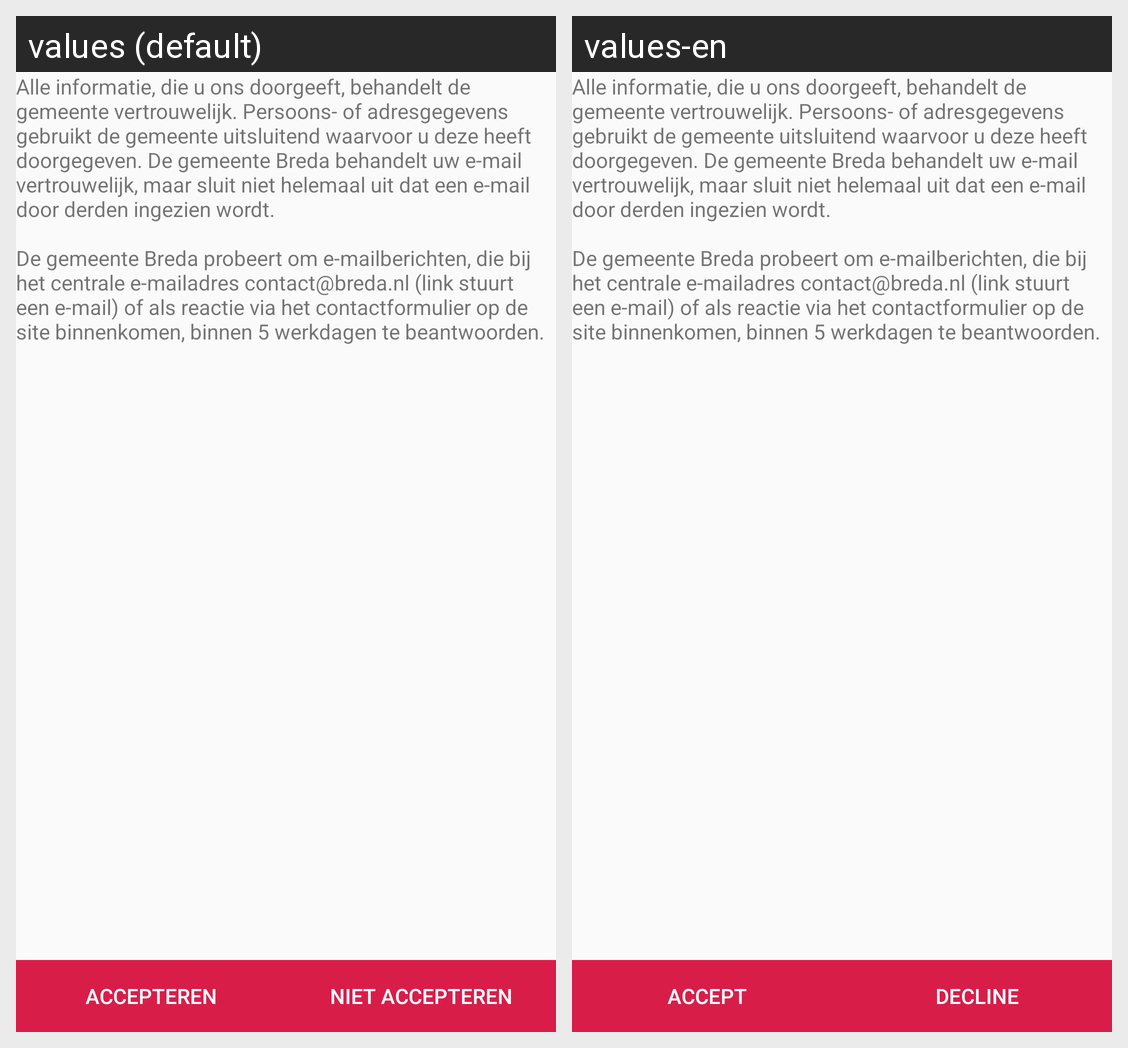

This grid shows one Android layout under two languages. Give, for every string resource on the screen, its name, the default text and each shown locale's text.
Android screen res/layout/activity_terms_and_conditions.xml rendered under 2 locales, left to right: values (default), values-en. Device: Nexus 5 (rendered at 1080×1920; each locale shown at half size, 540×960, under a caption strip naming it); theme AppTheme.
Strings drawn on this screen, with the default value and each locale's value (text and hints the layout hard-codes, and strings that could not be matched under every locale, appear in the picture but are not listed):

activityTermsAndConditios_tv_termsAndConditions
  values: Alle informatie, die u ons doorgeeft, behandelt de gemeente vertrouwelijk. Persoons- of adresgegevens gebruikt de gemeente uitsluitend waarvoor u deze heeft doorgegeven. De gemeente Breda behandelt uw e-mail vertrouwelijk, maar sluit niet helemaal uit dat een e-mail door derden ingezien wordt. 
       
      De gemeente Breda probeert om e-mailberichten, die bij het centrale e-mailadres contact@breda.nl …[clipped]
  values-en: Alle informatie, die u ons doorgeeft, behandelt de gemeente vertrouwelijk. Persoons- of adresgegevens gebruikt de gemeente uitsluitend waarvoor u deze heeft doorgegeven. De gemeente Breda behandelt uw e-mail vertrouwelijk, maar sluit niet helemaal uit dat een e-mail door derden ingezien wordt. 
       
      De gemeente Breda probeert om e-mailberichten, die bij het centrale e-mailadres contact@breda.nl …[clipped]  [not translated; the default value is used]

activityTermsAndConditions_bt_accept
  values: Accepteren
  values-en: Accept

activityTermsAndConditions_bt_decline
  values: Niet accepteren
  values-en: Decline
